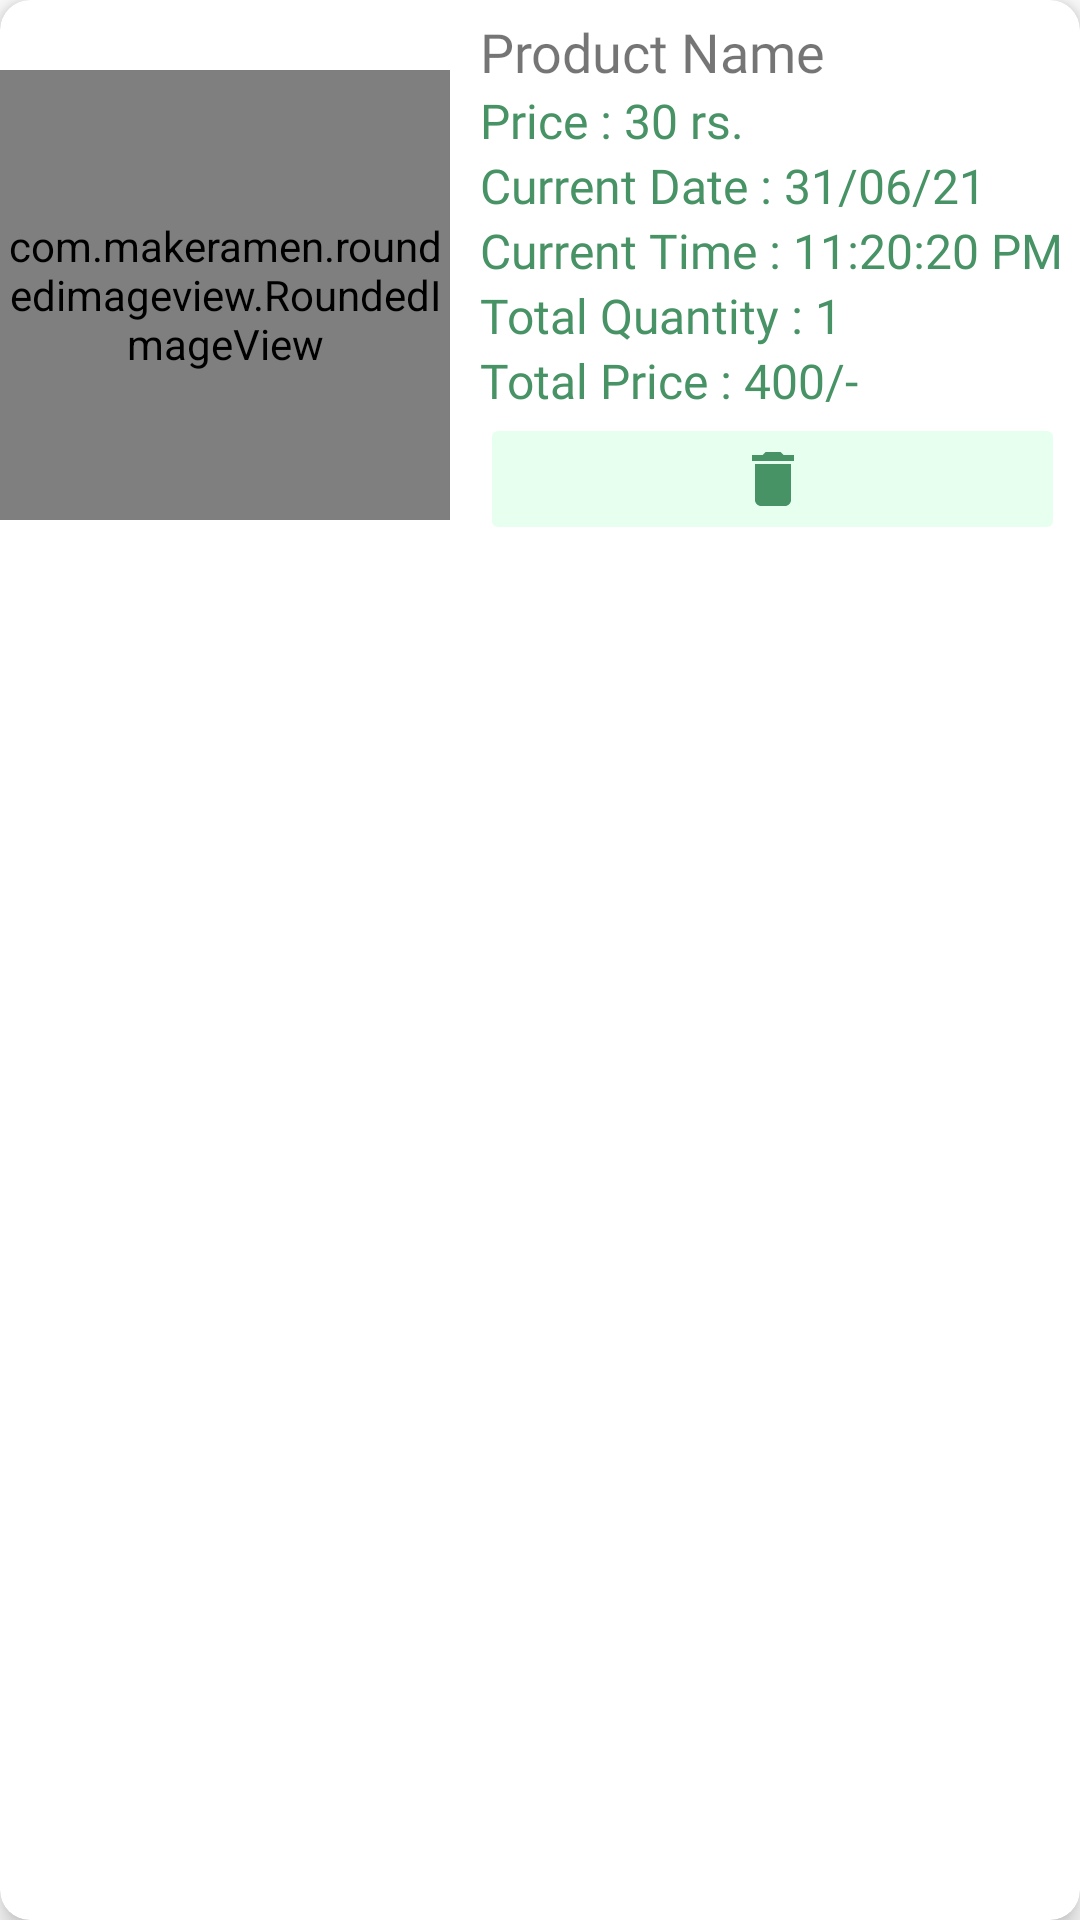

Produce the Android XML layout that renders to this screen, including the resource entries it uses.
<!-- AndroidManifest.xml: application theme Theme.MyGroceryStore -->
<!-- res/layout/my_cart_item.xml -->
<?xml version="1.0" encoding="utf-8"?>
<androidx.cardview.widget.CardView xmlns:android="http://schemas.android.com/apk/res/android"
    android:layout_width="match_parent"
    android:layout_height="wrap_content"
    xmlns:app="http://schemas.android.com/apk/res-auto"
    android:layout_margin="5dp"
    app:cardCornerRadius="10dp"
    app:cardElevation="5dp"
    android:backgroundTint="@color/white"
    >

    <LinearLayout
        android:layout_width="match_parent"
        android:layout_height="wrap_content">

        <com.makeramen.roundedimageview.RoundedImageView
            android:id="@+id/cart_img"
            android:layout_width="150dp"
            android:layout_height="150dp"
            android:layout_marginTop="5sp"
            android:src="@drawable/strawberry"
            app:riv_corner_radius="10dp"
            android:scaleType="fitXY"
            android:layout_gravity="center"
            android:layout_centerHorizontal="true"
            />

        <LinearLayout
            android:layout_width="match_parent"
            android:layout_height="wrap_content"
            android:layout_below="@+id/cart_img"
            android:orientation="vertical"
            android:layout_marginStart="5dp"
            android:padding="5dp"
            >

            <androidx.appcompat.widget.LinearLayoutCompat
                android:layout_width="match_parent"
                android:layout_height="wrap_content"
                >

                <TextView
                    android:id="@+id/product_name"
                    android:layout_width="wrap_content"
                    android:layout_height="wrap_content"
                    android:text="Product Name"
                    android:textSize="18sp"
                    android:fontFamily="@font/acumin_pro_bold"
                    android:layout_weight="1"
                    android:maxLines="1"
                    android:ellipsize="end"
                    />

            </androidx.appcompat.widget.LinearLayoutCompat>


            <TextView
                android:id="@+id/product_price"
                android:layout_width="wrap_content"
                android:layout_height="wrap_content"
                android:text="Price : 30 rs."
                android:textSize="16sp"
                android:fontFamily="@font/acumin_pro_bold"
                android:textColor="@color/dark_green"
                />

            <TextView
                android:id="@+id/current_date"
                android:layout_width="wrap_content"
                android:layout_height="wrap_content"
                android:text="Current Date : 31/06/21"
                android:textSize="16sp"
                android:fontFamily="@font/acumin_pro_bold"
                android:textColor="@color/dark_green"
                />

            <TextView
                android:id="@+id/current_time"
                android:layout_width="match_parent"
                android:layout_height="wrap_content"
                android:text="Current Time : 11:20:20 PM"
                android:textSize="16sp"
                android:fontFamily="@font/acumin_pro_bold"
                android:textColor="@color/dark_green"
                />

            <TextView
                android:id="@+id/total_quantity"
                android:layout_width="match_parent"
                android:layout_height="wrap_content"
                android:text="Total Quantity : 1"
                android:textSize="16sp"
                android:fontFamily="@font/acumin_pro_bold"
                android:textColor="@color/dark_green"
                />

            <TextView
                android:id="@+id/total_price"
                android:layout_width="match_parent"
                android:layout_height="wrap_content"
                android:text="Total Price : 400/-"
                android:textSize="16sp"
                android:fontFamily="@font/acumin_pro_bold"
                android:textColor="@color/dark_green"
                />

            <ImageButton
                android:id="@+id/delete"
                android:layout_width="match_parent"
                android:layout_height="wrap_content"
                android:backgroundTint="@color/light_green"
                android:src="@drawable/ic_baseline_delete_24"
                android:padding="10sp"
                />
        </LinearLayout>


    </LinearLayout>

</androidx.cardview.widget.CardView>
<!-- resources referenced by this layout -->
<resources>
  <color name="dark_green">#479365</color>
  <color name="light_green">#E7FFEE</color>
  <color name="white">#FFFFFFFF</color>
  <!-- drawable ic_baseline_delete_24 (drawable) -->
  <vector android:height="24dp" android:tint="@color/dark_green"
      android:viewportHeight="24" android:viewportWidth="24"
      android:width="24dp" xmlns:android="http://schemas.android.com/apk/res/android">
      <path android:fillColor="@android:color/white" android:pathData="M6,19c0,1.1 0.9,2 2,2h8c1.1,0 2,-0.9 2,-2V7H6v12zM19,4h-3.5l-1,-1h-5l-1,1H5v2h14V4z"/>
  </vector>
  <!-- drawable strawberry: jpg bitmap (drawable, 153222 bytes) -->
  <style name="Theme.MyGroceryStore" parent="Theme.MaterialComponents.Light.NoActionBar">
          
          <item name="colorPrimary">@color/purple_500</item>
          <item name="colorPrimaryVariant">@color/purple_700</item>
          <item name="colorOnPrimary">@color/white</item>
          
          <item name="colorSecondary">@color/teal_200</item>
          <item name="colorSecondaryVariant">@color/teal_700</item>
          <item name="colorOnSecondary">@color/black</item>
          
          <item name="android:statusBarColor" tools:targetApi="l">?attr/colorPrimaryVariant</item>
          
      </style>
  <color name="purple_500">#E7FFEE</color>
  <color name="purple_700">#479365</color>
  <color name="teal_200">#FF03DAC5</color>
  <color name="teal_700">#FF018786</color>
  <color name="black">#FF000000</color>
</resources>
